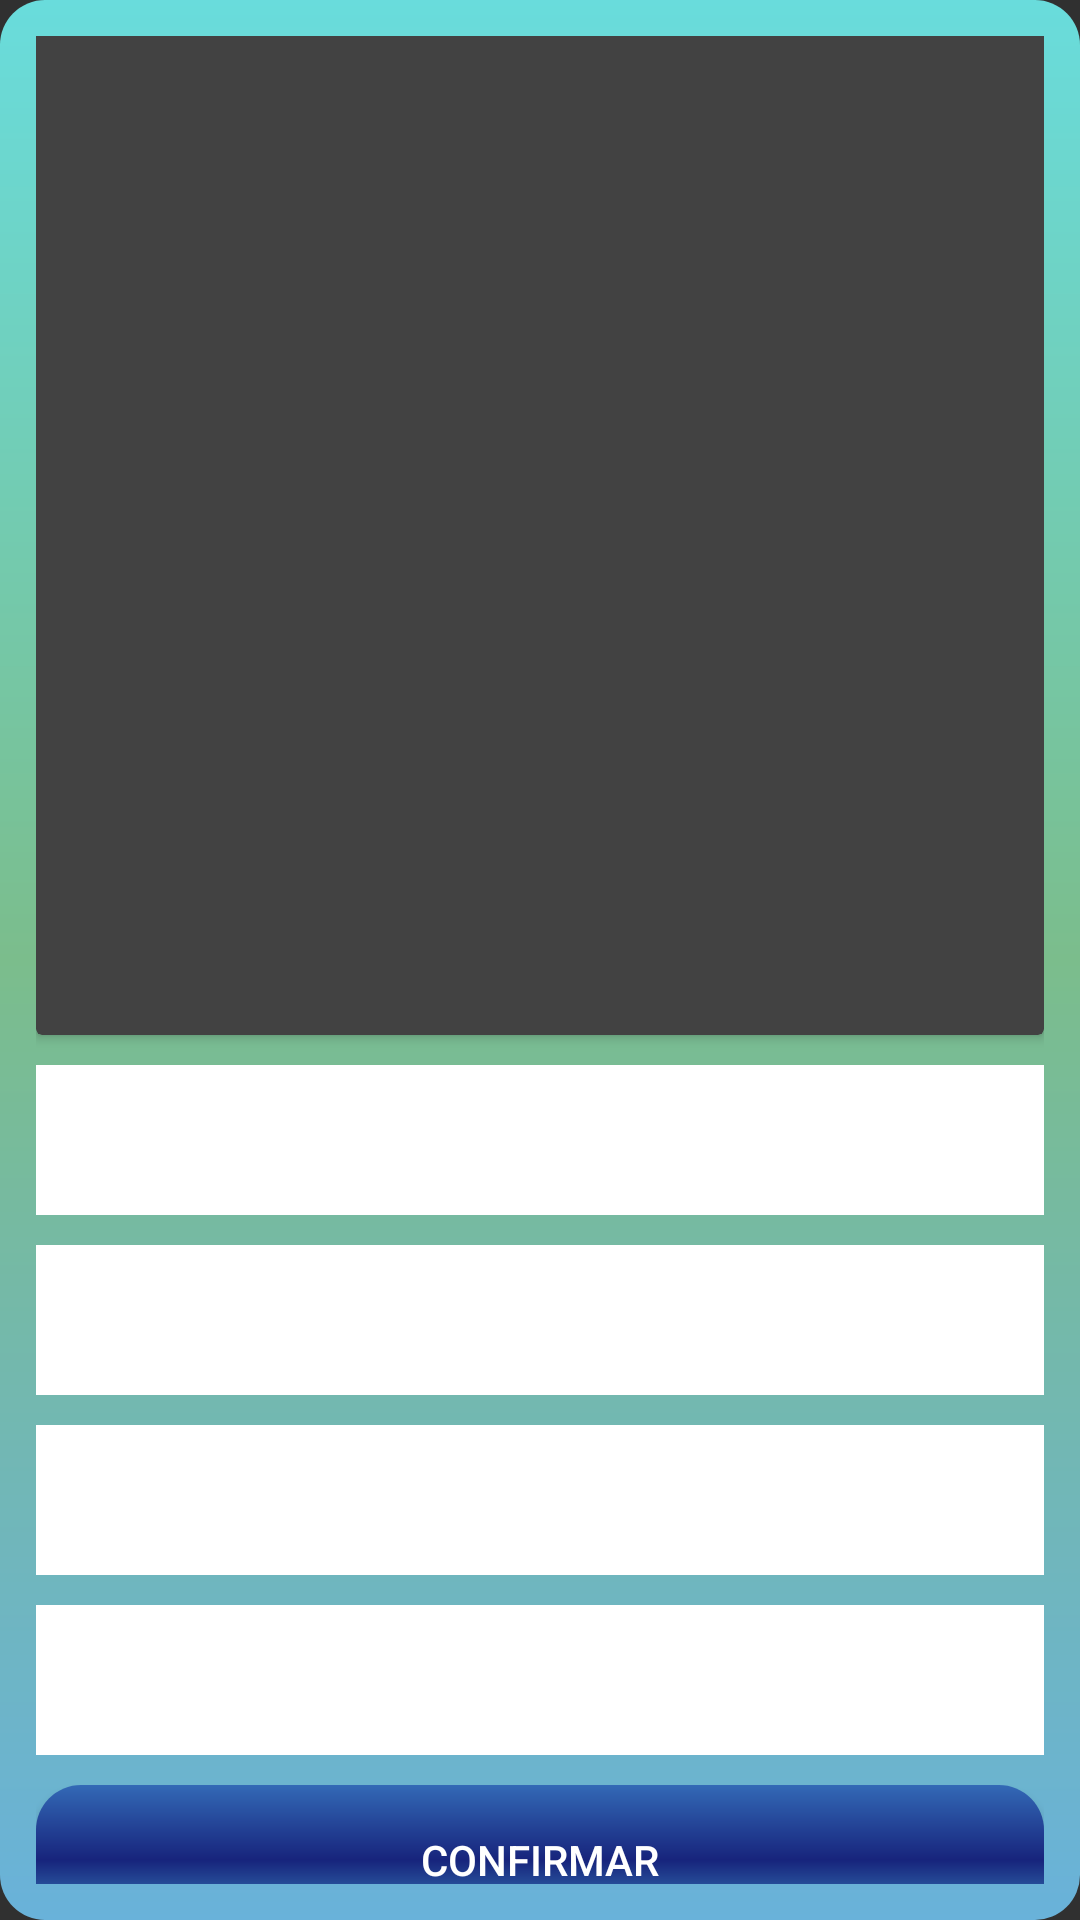

The Android layout XML behind this screen, and the referenced resources:
<!-- AndroidManifest.xml: application theme Theme.MathSchool -->
<!-- res/layout/fragment_test_view.xml -->
<?xml version="1.0" encoding="utf-8"?>
<LinearLayout xmlns:android="http://schemas.android.com/apk/res/android"
    xmlns:tools="http://schemas.android.com/tools"
    android:layout_width="match_parent"
    android:layout_height="match_parent"
    android:background="@drawable/back_select_gradient"
    android:gravity="center"
    android:orientation="vertical"
    android:padding="@dimen/question_space"
    tools:context=".fragments.TestView">


    <androidx.cardview.widget.CardView
        android:id="@+id/cardViewQuestion"
        android:layout_width="match_parent"
        android:layout_height="@dimen/heigth_subject_view">


        <TextView
            android:id="@+id/questionTEXT"
            android:layout_width="match_parent"
            android:layout_height="match_parent"
            android:background="@color/cardViewTextBackground"
            android:editable="false"
            android:maxLines="10"
            android:textSize="20sp"
            android:textStyle="bold" />
    </androidx.cardview.widget.CardView>

    <TextView
        android:id="@+id/option1"
        style="@style/question_elements"
        android:layout_width="match_parent"
        android:layout_height="@dimen/EditTextHeight"
        android:background="@color/design_default_color_surface"
        android:textAlignment="center"
        android:textColor="@color/black"
        android:textSize="24sp" />

    <TextView
        android:id="@+id/option2"
        style="@style/question_elements"
        android:layout_width="match_parent"
        android:layout_height="@dimen/EditTextHeight"
        android:background="@color/design_default_color_surface"
        android:textAlignment="center"
        android:textColor="@color/black"
        android:textSize="24sp" />

    <TextView
        android:id="@+id/option3"
        style="@style/question_elements"
        android:layout_width="match_parent"
        android:layout_height="@dimen/EditTextHeight"
        android:background="@color/design_default_color_surface"
        android:textAlignment="center"
        android:textColor="@color/black"
        android:textSize="24sp" />

    <TextView
        android:id="@+id/option4"
        style="@style/question_elements"
        android:layout_width="match_parent"
        android:layout_height="@dimen/EditTextHeight"
        android:background="@color/design_default_color_surface"
        android:textAlignment="center"
        android:textColor="@color/black"
        android:textSize="24sp" />

    <Button
        android:id="@+id/buttonCONFIRM_ASNWER"
        style="@style/question_elements"
        android:layout_width="match_parent"
        android:layout_height="@dimen/EditTextHeight"
        android:background="@drawable/text_back"
        android:text="@string/confirmation_button" />
</LinearLayout>
<!-- resources referenced by this layout -->
<resources>
  <color name="black">#FF000000</color>
  <color name="cardViewTextBackground">#00000000</color>
  <dimen name="EditTextHeight">50dp</dimen>
  <dimen name="heigth_subject_view">350dp</dimen>
  <dimen name="question_space">12dp</dimen>
  <!-- drawable back_select_gradient (drawable) -->
  <?xml version="1.0" encoding="utf-8"?>
      <shape xmlns:android="http://schemas.android.com/apk/res/android"
          android:shape="rectangle" >
          <gradient
              android:startColor="#69B2DA"
              android:centerColor="#7BBD8C"
              android:endColor="#69DCDC"
              android:angle="90"/>
      <corners
          android:radius="15dp" />
  
      </shape>
  <!-- drawable text_back (drawable) -->
  <?xml version="1.0" encoding="utf-8"?>
      <shape xmlns:android="http://schemas.android.com/apk/res/android"
          android:shape="rectangle" >
          <gradient
              android:startColor="#449FD1"
              android:centerColor="#17247C"
              android:endColor="#3369B6"
              android:angle="90"/>
      <corners
          android:radius="15dp" />
  
      </shape>
  <string name="confirmation_button">Confirmar</string>
  <style name="question_elements">
      <item name="android:layout_marginTop">10dp</item>
      ... other things that your elements have in common
      </style>
  <style name="Theme.MathSchool" parent="Base.Theme.MathSchool" />
  <style name="Base.Theme.MathSchool" parent="Theme.AppCompat.NoActionBar">
          
          
      </style>
</resources>
